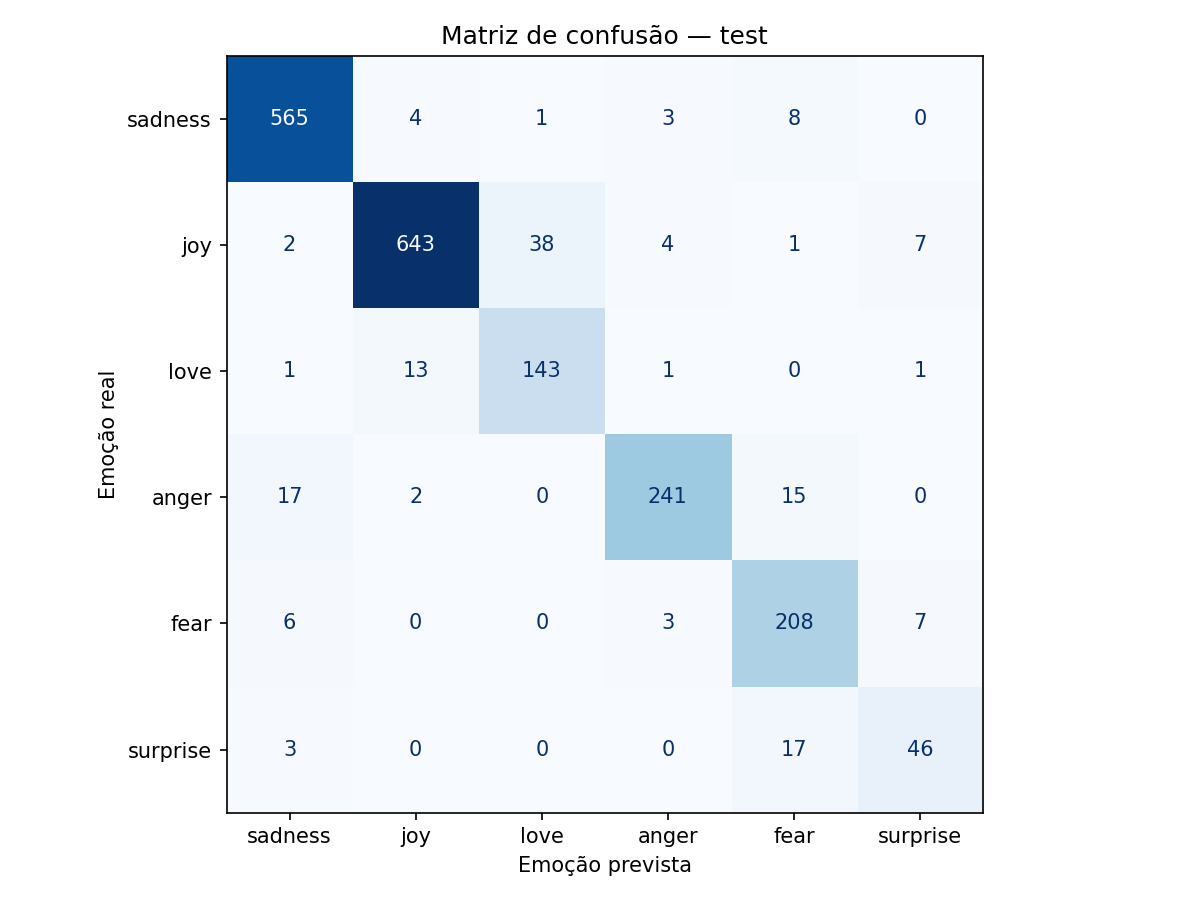

Values plotted in this chart, from the file beside it:
Emoção real, sadness, joy, love, anger, fear, surprise
sadness, 565, 4, 1, 3, 8, 0
joy, 2, 643, 38, 4, 1, 7
love, 1, 13, 143, 1, 0, 1
anger, 17, 2, 0, 241, 15, 0
fear, 6, 0, 0, 3, 208, 7
surprise, 3, 0, 0, 0, 17, 46
